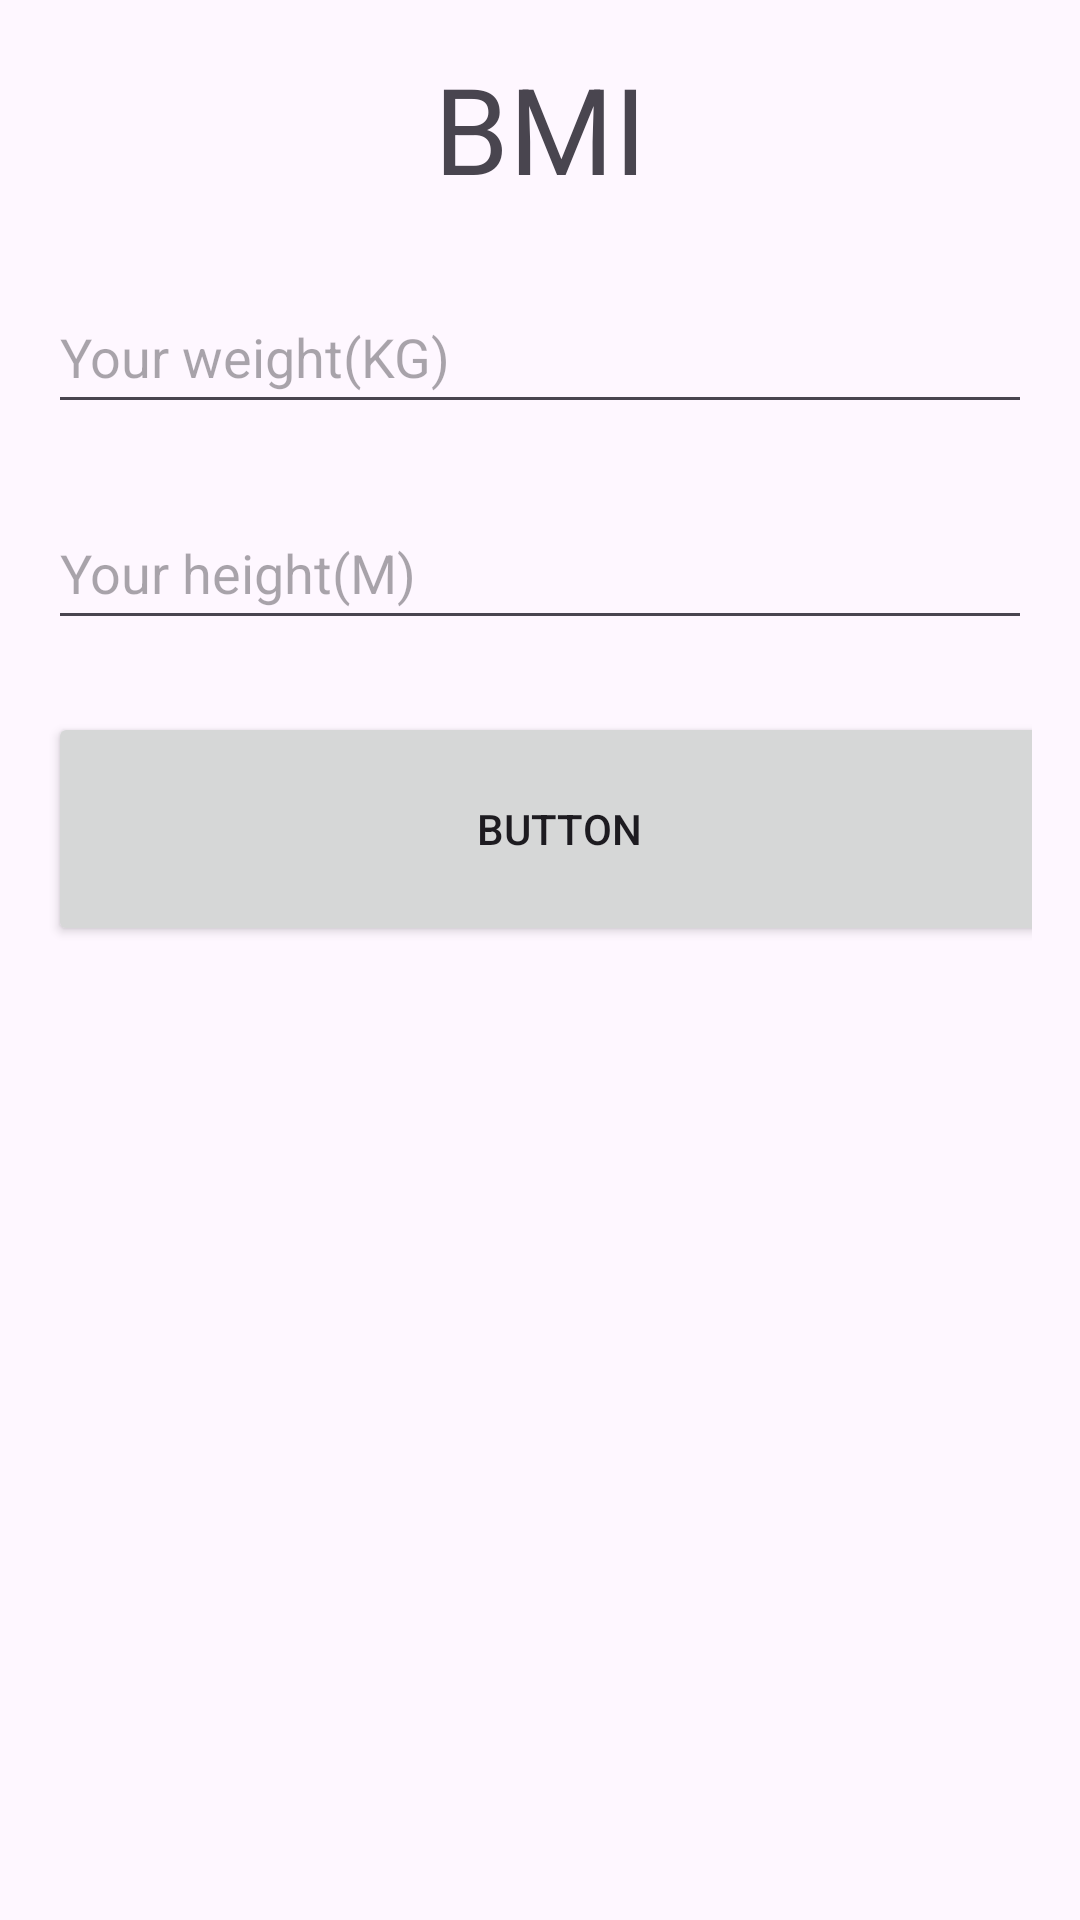

Write the Android layout XML for this screen, with the resource values it uses.
<!-- AndroidManifest.xml: application theme Theme.MyApplication -->
<!-- res/layout/activity_main.xml -->
<?xml version="1.0" encoding="utf-8"?>
<LinearLayout xmlns:android="http://schemas.android.com/apk/res/android"
    xmlns:app="http://schemas.android.com/apk/res-auto"
    xmlns:tools="http://schemas.android.com/tools"
    android:id="@+id/main"
    android:layout_width="match_parent"
    android:layout_height="match_parent"
    android:orientation="vertical"
    android:padding="16dp"
    tools:context=".MainActivity" >

    <TextView
        android:layout_width="match_parent"
        android:layout_height="wrap_content"
        android:textSize="40sp"
        android:gravity="center"
        android:text="@string/lable_bmi"/>

    <EditText
        android:layout_width="match_parent"
        android:layout_height="wrap_content"
        android:id="@+id/inpw"
        android:inputType="numberDecimal"
        android:hint="@string/input_w_tip"
        android:layout_marginTop="24dp"
        android:minHeight="48dp"
        />

    <EditText
        android:layout_width="match_parent"
        android:layout_height="wrap_content"
        android:id="@+id/inph"
        android:inputType="numberDecimal"
        android:hint="@string/input_h_tip"
        android:layout_marginTop="24dp"
        android:minHeight="48dp"/>

    <Button
        android:layout_width="341dp"
        android:layout_height="78dp"
        android:layout_marginTop="24dp"
        android:onClick="click"
        android:text="@string/label_btn" />

    <TextView
        android:id="@+id/result"
        android:layout_width="match_parent"
        android:layout_height="wrap_content"
        android:layout_marginTop="24dp"
        android:textSize="30sp" />

</LinearLayout>
<!-- resources referenced by this layout -->
<resources>
  <string name="input_h_tip">Your height(M)</string>
  <string name="input_w_tip">Your weight(KG)</string>
  <string name="label_btn">button</string>
  <string name="lable_bmi">BMI</string>
  <style name="Theme.MyApplication" parent="Base.Theme.MyApplication" />
  <style name="Base.Theme.MyApplication" parent="Theme.Material3.DayNight.NoActionBar">
          
          
          <item name="colorPrimary">#FF8800</item>
      </style>
</resources>
